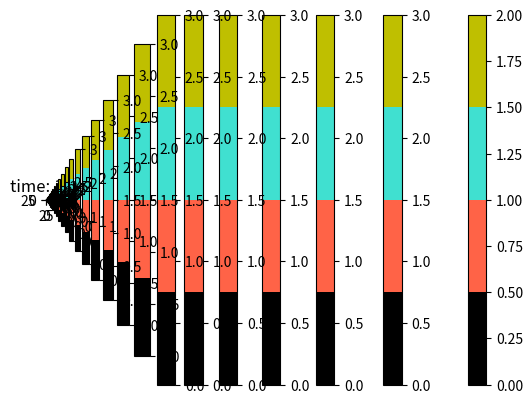

Here is the Python script that generated this plot:
# -*- coding: utf-8 -*-
"""
Created on Wed Jul 15 10:39:37 2020

[redacted]
"""

#One of the initial versions of our IBM in 2 dimension
#The ODE we used to update the proteins every time step were more complete (ELowitz et Leiber 2000), but also because of that was more costly
#It has some probles that we later realised such as the fact that cells are coloured by the higher protein and not by the intensity that the amount of protein will give them


#I import the packages I will use
import numpy as np
import random
import matplotlib.pyplot as plt
from scipy.integrate import odeint
from matplotlib import colors

#################
# Repressilator #
#################

def repressilator(z, t):
   
    mRNA_lacI = z[0]
    p_lacI    = z[1]
    mRNA_tetR = z[2]
    p_tetR    = z[3]
    mRNA_cI   = z[4]
    p_cI      = z[5]
    IPTG      = z[6]
    
    alpha0 = 0.216
    n      = 2
    nIPTG  = 1
    beta   = 1
    Kd     = 10^-10
    
    #IPTG
    dIPTG        = IPTG * (1 - p_lacI**nIPTG/(Kd**nIPTG + p_lacI**nIPTG) )
    
    #LacI
    alpha_lacI   = 100
    dmRNA_lacIdt = alpha_lacI/(1 + p_cI**n) + alpha0 - mRNA_lacI
    dp_lacIdt    = - beta*( p_lacI - mRNA_lacI*(1 - IPTG**nIPTG/(Kd**nIPTG + IPTG**nIPTG)))
    
    #TetR
    alpha_tetR   = 100
    dmRNA_tetRdt = alpha_tetR/(1 + p_lacI**n) + alpha0 - mRNA_tetR
    dp_tetRdt    = - beta*(p_tetR -mRNA_tetR)

    #cI
    alpha_cI     = 100
    dmRNA_cIdt   = alpha_cI/(1+(p_tetR)**n)+ alpha0 - mRNA_cI
    dp_cIdt      = - beta*(p_cI-mRNA_cI)
    
    
    return[dmRNA_lacIdt, dp_lacIdt, dmRNA_tetRdt, dp_tetRdt, dmRNA_cIdt, 
           dp_cIdt, dIPTG]



##########################
# Individual Based Model #
##########################

## PARAMETERS ##
IPTG_0=0
death_rate=0.005
grid_size=30 #here I set the grid size, which will be the number of rows and columsn of a square grid
time_steps=101; time_step=0#numer of rounds and the initial round for the while loop
nutrients_newborn=0.05#nutrients that consumes a newborncell 
cell_0={"type":1, "react":0.5, "div":0.5, "rep":[0,0,10,10,0,0,IPTG_0]} #in the repressilator we include [mlacI,placI,mtetR,ptetR,mcI,pcI], if we have synchronised them with IPTG we will 



## MATRICES WE NEED ##

#The grid where cells will lie:
grid = [ [ 0 for i in range(grid_size) ] for j in range(grid_size) ]

#the idea is to implement a nutrient gradient coming from above in the future, but for now:
nutrient= np.full((grid_size, grid_size), 0.4) #a matrix with the amount of nutrients in each of the positions



## FUNCTIONS TO USE LATER ON ###

#First we need to seed the initial cells. We randomly place the inputed bacteria in the bottom row of the matrix
#---------------------------------------------------------------------------------------------------------------
def initiation (number):
    var=0
    while var< number:
        
        column= random.randint(0,grid_size-1)
        if grid[grid_size-1][column]==0:
            grid[grid_size-1][column]=cell_0.copy()
            var+=1
        else:
            pass
        

#Now we define how cells will DIVIDE:
#------------------------------------
        #division will be something like this: (Based on https://doi.org/10.1016/j.bej.2019.107305)
        # CELL + NUTRIENTS -> ACTIVATED CELL -> 2 CELLS

#So then I will need 3 functions for division:
        #activation of cells
        #division of cells
        #movement of cells, so they can shove the cells surrounding them when dividing.


def activation( r, c):
    if grid[r][c]["type"]==1:
        if random.uniform(0,1)<grid[r][c]["react"]*nutrient[r][c]:
            if nutrient[r][c]>=nutrients_newborn:
                grid[r][c]["type"]+=1  
                nutrient[r][c]-=nutrients_newborn
    else:
        pass


#I create a list of directions that I will use for the division
direction=[[-1,-1],[-1,0],[-1,1],[0,1],[1,1],[1,0],[1,-1],[0,-1]]

#I create a function to move cells around one dividing cell.When dividing the new cell will first be able to occupy one of the immediate 8 adjacent spots if it is free, adn otherwise move ONLY 1 layer of cells around to make some space. This is just a function to implement later on in the division function.
#In the model we will consider that cells cannot pass from bottom to top (which would mean to go from the gut wall to the gut lumen), but they can move from left ot right(they are not constrained horizontally)
#So that, rows can only be in the range of the matrix, but for columns they just divide them by %grid_size, this would mean taking the remainder of the division, so if it is column 20 it will go back to column 0, 21 to column 1 and so on...


def move(row,column):
    for dir_ in direction:
        row_2=(row+dir_[0])
        column_2=(column+dir_[1])
        if row_2 in range(grid_size) and column_2 in range (grid_size):
            if row_2+dir_[0] in range(grid_size):
                if grid[(row_2+dir_[0])][(column_2+dir_[1])%grid_size]==0:
                    grid[(row_2+dir_[0])][(column_2+dir_[1])%grid_size]=grid[row_2][column_2]
                
                break



def division(row, column):
    if grid[row][column]["type"]==2 and random.uniform(0,1)<grid[row][column]["div"]: #only excited cells (type 2)
        random.shuffle(direction)
        for dir_ in direction:
            if (row+dir_[0]) in range(grid_size) and (column+dir_[1]) in range(grid_size):
                if grid[(row+dir_[0])][(column+dir_[1])]==0:
                    grid[row][column]["type"]=1
                    grid[(row+dir_[0])][(column+dir_[1])]=grid[row][column].copy()
                    new_rep=[x/2 for x in grid[row][column]["rep"]]
                    variability=np.random.normal(1, 0.2, 1)[0]
                    new_rep_1=[x*variability for x in new_rep]
                    new_rep_1[6]=IPTG_0#somehow the new cell will have the same ammount of IPTG as outside
                    new_rep_2=[x*(2-variability) for x in new_rep]
                    new_rep_2[6]=IPTG_0#somehow the new cell will have the outside concentration of IPTG
                    grid[(row+dir_[0])][(column+dir_[1])]["rep"]=new_rep_2
                    grid[row][column]["rep"]=new_rep_1
                    
                    break
                else:
                    move(row,column)
                    break

#another function for cell death (just set the cell and all its parameters to 0)
#-------------------------------
def death(row, column):
    grid[row][column]=0

    
    

#How to plot the matrix
#----------------------
    #Even though we have cells as dictionaries, we need to just have some values to be able to plot the grid properly, what we do for now is basically check which is the higher protien of the three in the repressilator of a particular cell, and based on that assign 1, 2 or 3 to that particular position in the grid (only for plotting)
def plotable(grid_0):
    grid_1 = [row[:] for row in grid_0]
    for r in range(grid_size):
        for c in range(grid_size):
            if grid_1[r][c] != 0:
                prot=[grid_1[r][c]["rep"][1],grid_1[r][c]["rep"][3],grid_1[r][c]["rep"][5]]
                grid_1[r][c]=1+prot.index(max(prot))
    return grid_1
    



#################################
## NOW WE START THE SIMULATION ##
#################################

#we initialte the grid with the number of cells we want:
initiation(1)


#we plot the grid before starting (just to see where the cells went randomly)
plt.imshow(plotable(grid),cmap = colors.ListedColormap(["black",'tomato','turquoise',"y"]))
plt.title('before starting')
plt.colorbar()
plt.show()

#I am not sure whether time for integration sould be like that, but for now this is working
t=np.linspace(0,time_steps/10,time_steps+1)
time_step=0 #we also set this above, I needed it here hen removing IPTG

#Now perform the simulation, basically at each time step, each bacteria can die, run a bit the repressialtor, be activated or divide
while time_step<time_steps: #the simulation will run until the number of rounds previously set
    grid_copy=np.copy(grid)#I copy the matrix to not loop and modify at the same time (this should be done in other way I think)
    for i in range(grid_size):
        for z in range(grid_size):
            if grid_copy[i][z]!= 0:
                if random.uniform(0, 1)<death_rate: #It will die if a random number is lower than the death rate we set (+ toxin presence in that position)
                    death(i,z)
                else:
                    wi = odeint(repressilator, grid[i][z]["rep"], [t[time_step],t[time_step+1]] )
                    grid[i][z]["rep"]=wi[1]
                    activation(i,z)
                    division(i,z)

#now we just plot the grid at each time stpel.
    
    if time_step%1==0: #I print the matrix fro every 100, 200, 300....round
        plt.imshow(plotable(grid), cmap = colors.ListedColormap(["black",'tomato','turquoise',"y"]),vmin=0,vmax=3) #lacI==RED; tetR==BLUE; cI==YELLOW
        plt.title("time: " + format(time_step))
        plt.colorbar()
        plt.show()
        
    
    else:
        pass
    time_step+=1

#In case we want to remove IPTG from each cell: 
#for x in range(grid_size):
    #for y in range(grid_size):
        #if grid[x][y]!=0:
            #grid[x][y]["rep"][6]=0